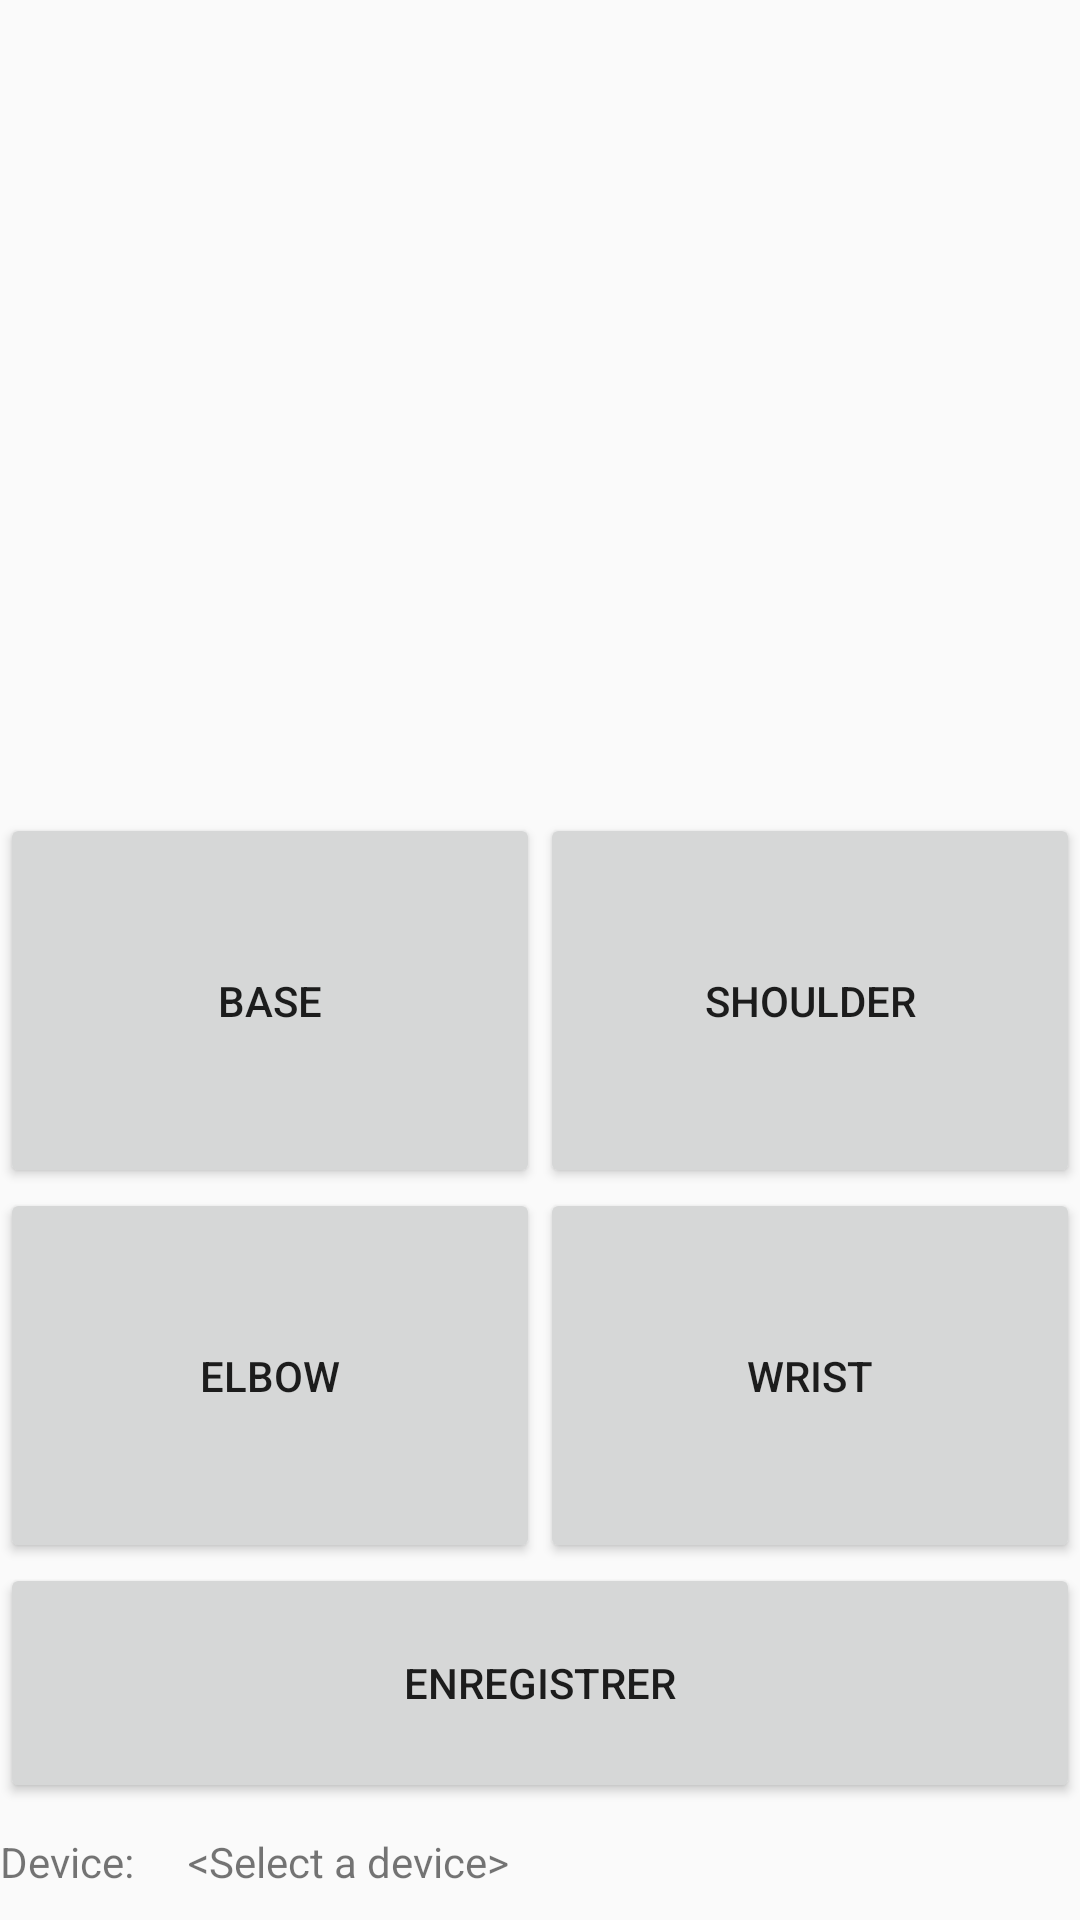

Android layout source for this screen:
<!-- AndroidManifest.xml: application theme AppTheme -->
<!-- res/layout/activity_motors.xml -->
<?xml version="1.0" encoding="utf-8"?>
<LinearLayout xmlns:android="http://schemas.android.com/apk/res/android"
    android:layout_width="fill_parent"
    android:layout_height="fill_parent"
    android:orientation="vertical"
    android:layout_gravity="bottom">

    <LinearLayout
        android:id="@+id/linearLayout3"
        android:layout_width="match_parent"
        android:layout_height="0sp"
        android:layout_weight="1"
        android:orientation="horizontal">
        <Button
            android:id="@+id/base_motor_button"
            android:layout_width="0dp"
            android:layout_height="125sp"
            android:layout_weight="0.5"
            android:layout_gravity="bottom"
            android:text="Base" />

        <Button
            android:id="@+id/shoulder_motor_button"
            android:layout_width="0dp"
            android:layout_height="125sp"
            android:layout_weight="0.5"
            android:layout_gravity="bottom"
            android:text="Shoulder" />
    </LinearLayout>

    <LinearLayout
        android:id="@+id/linearLayout3"
        android:layout_width="match_parent"
        android:layout_height="wrap_content"
        android:orientation="horizontal"
        android:layout_gravity="bottom"
        >
        <Button
            android:id="@+id/elbow_motor_button"
            android:layout_width="0dp"
            android:layout_height="125sp"
            android:layout_weight="0.5"
            android:layout_gravity="bottom"
            android:text="Elbow" />

        <Button
            android:id="@+id/wrist_motor_button"
            android:layout_width="0dp"
            android:layout_height="125sp"
            android:layout_weight="0.5"
            android:layout_gravity="bottom"
            android:text="Wrist" />
    </LinearLayout>

    <LinearLayout
        android:id="@+id/linearLayout2"
        android:layout_width="match_parent"
        android:layout_height="wrap_content"
        android:orientation="horizontal"
        android:layout_alignParentBottom="true">

        <Button
            android:id="@+id/save_button"
            android:layout_width="match_parent"
            android:layout_height="80sp"
            android:padding="12dp"
            android:text="Enregistrer" />
    </LinearLayout>

    <RelativeLayout
        android:id="@+id/RelativeLayout1"
        android:layout_width="match_parent"
        android:layout_height="wrap_content"
        android:layout_marginBottom="10dp"
        android:layout_marginTop="10dp"
        android:orientation="vertical"
        android:layout_alignParentBottom="true">

        <TextView
            android:id="@+id/deviceLabel"
            android:layout_width="wrap_content"
            android:layout_height="wrap_content"
            android:layout_alignParentLeft="true"
            android:layout_alignParentTop="true"
            android:text="@string/device" />

        <TextView
            android:id="@+id/deviceName"
            android:layout_width="wrap_content"
            android:layout_height="wrap_content"
            android:layout_alignParentTop="true"
            android:layout_marginLeft="18dp"
            android:layout_toRightOf="@+id/deviceLabel"
            android:text="@string/no_device"
            android:textAppearance="?android:attr/textAppearanceSmall" />

    </RelativeLayout>

</LinearLayout>
<!-- resources referenced by this layout -->
<resources>
  <string name="device">Device:</string>
  <string name="no_device">&lt;Select a device&gt;</string>
  <style name="AppTheme" parent="Theme.AppCompat.Light.DarkActionBar">
          
          <item name="colorPrimary">@color/colorPrimary</item>
          <item name="colorPrimaryDark">@color/colorPrimaryDark</item>
          <item name="colorAccent">@color/colorAccent</item>
      </style>
  <color name="colorPrimary">#6200EE</color>
  <color name="colorPrimaryDark">#00796B</color>
  <color name="colorAccent">#03DAC5</color>
</resources>
